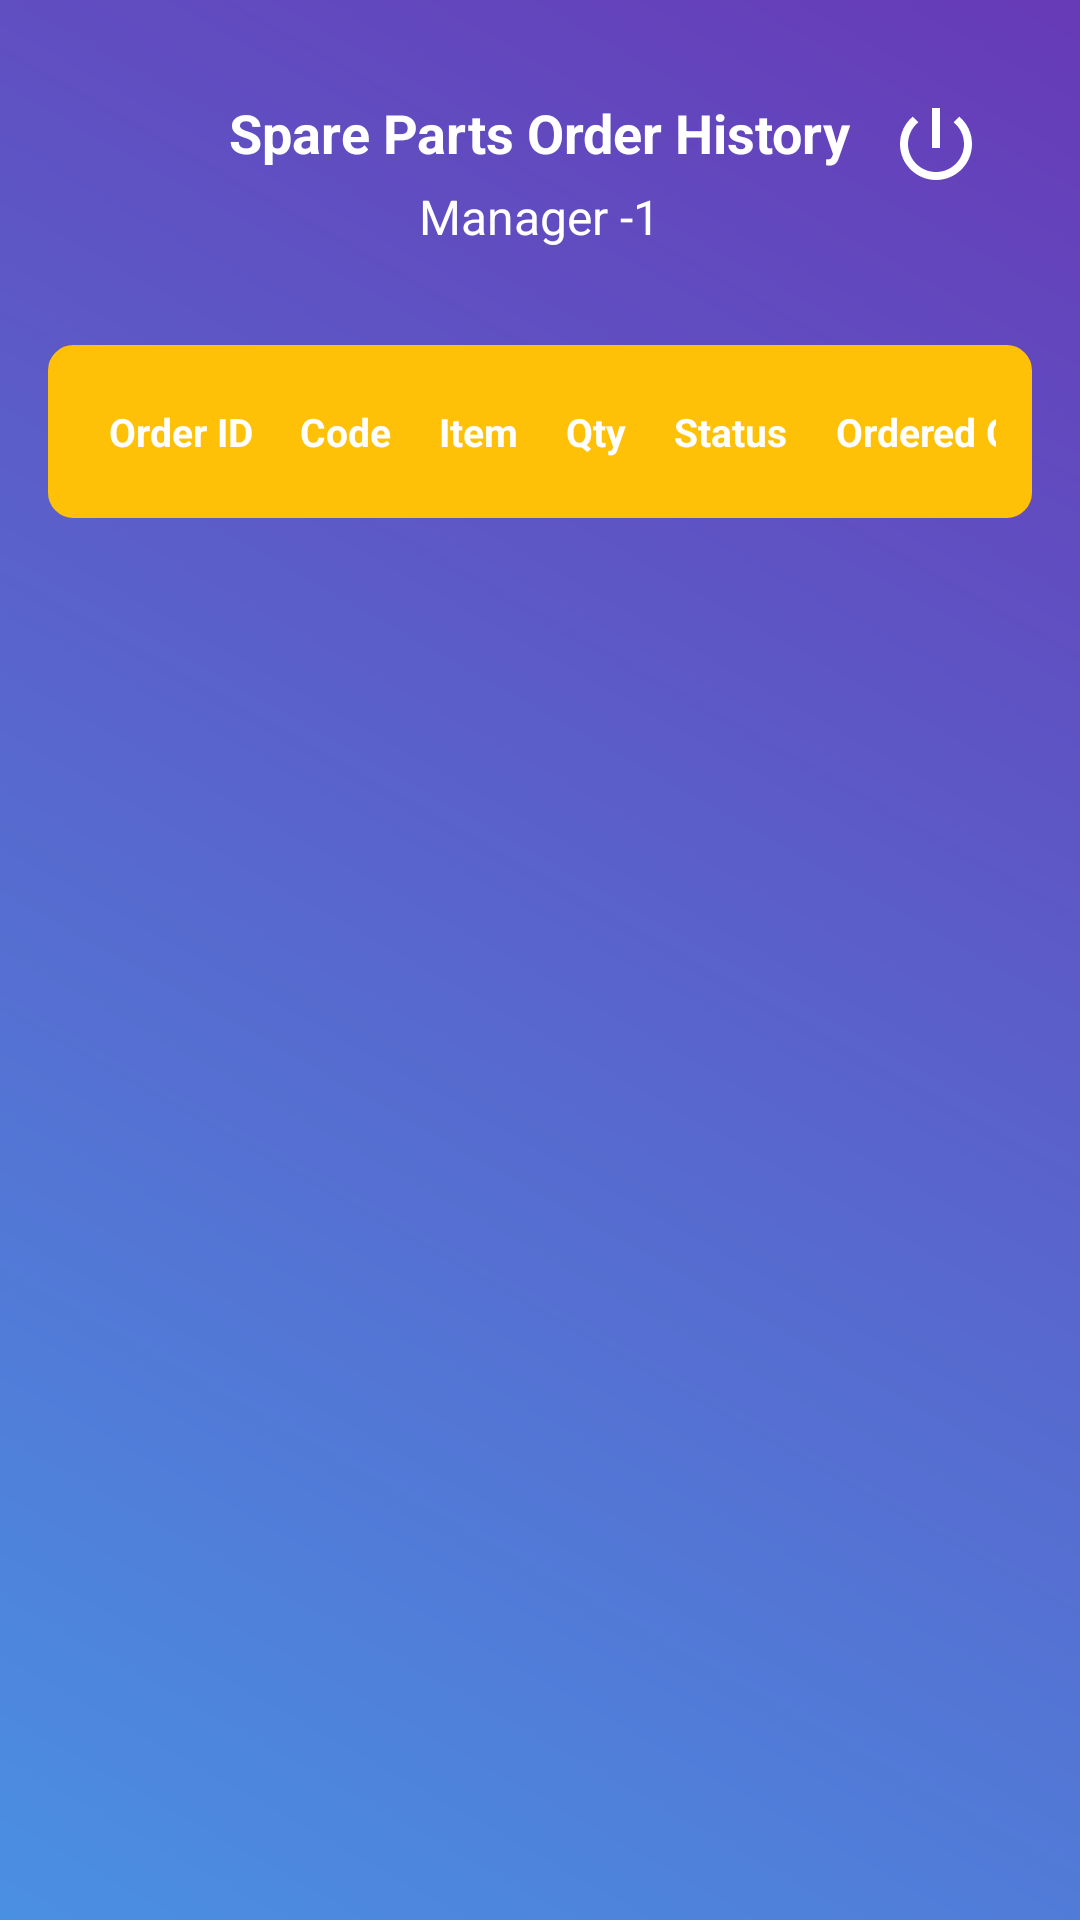

Layout XML and referenced resources for this Android screen:
<!-- AndroidManifest.xml: application theme Theme.AppCompat.DayNight.DarkActionBar -->
<!-- res/layout/activity_spare_parts_order_history.xml -->
<?xml version="1.0" encoding="utf-8"?>
<RelativeLayout xmlns:android="http://schemas.android.com/apk/res/android"
    xmlns:app="http://schemas.android.com/apk/res-auto"
    xmlns:tools="http://schemas.android.com/tools"
    android:id="@+id/main"
    android:layout_width="match_parent"
    android:layout_height="match_parent"
    android:background="@drawable/main_frame_bg"
    android:padding="16dp"
    tools:context=".Spare_Parts_Order_History_Activity">

    
    <RelativeLayout
        android:id="@+id/headerLayout"
        android:layout_width="match_parent"
        android:layout_height="wrap_content"
        android:padding="16dp">

        
        <ImageView
            android:id="@+id/backButton"
            android:layout_width="32dp"
            android:layout_height="32dp"
            android:src="@drawable/back_btn"
            android:layout_alignParentStart="true"
            app:tint="#FFFFFF" />

        
        <TextView
            android:id="@+id/title"
            android:layout_width="wrap_content"
            android:layout_height="wrap_content"
            android:text="Spare Parts Order History"
            android:textColor="#FFFFFF"
            android:textSize="18sp"
            android:textStyle="bold"
            android:layout_centerHorizontal="true" />

        
        <TextView
            android:id="@+id/profileRole"
            android:layout_width="wrap_content"
            android:layout_height="wrap_content"
            android:text="Manager -1"
            android:textColor="#FFFFFF"
            android:textSize="16sp"
            android:layout_below="@id/title"
            android:layout_centerHorizontal="true"
            android:layout_marginTop="5dp"/>

        
        <ImageView
            android:id="@+id/logoutButton"
            android:layout_width="32dp"
            android:layout_height="32dp"
            android:src="@drawable/power_btn"
            android:layout_alignParentEnd="true"
            app:tint="#FFFFFF" />
    </RelativeLayout>

    
    <ScrollView
        android:id="@+id/scrollView"
        android:layout_below="@id/headerLayout"
        android:layout_width="match_parent"
        android:layout_height="match_parent"
        android:layout_marginTop="16dp">

        <LinearLayout
            android:layout_width="match_parent"
            android:layout_height="wrap_content"
            android:orientation="vertical">

            
            <TableLayout
                android:id="@+id/orderHistoryTable"
                android:layout_width="match_parent"
                android:layout_height="wrap_content"
                android:stretchColumns="0,1,2,3,4,5,6"
                android:background="@drawable/input_background"
                android:backgroundTint="#FFC107"
                android:padding="12dp">

                
                <TableRow>

                    <TextView
                        android:text="Order ID"
                        android:textColor="#FFFFFF"
                        android:textStyle="bold"
                        android:gravity="center"
                        android:textSize="13sp"
                        android:padding="8dp" />

                    <TextView
                        android:text="Code"
                        android:textColor="#FFFFFF"
                        android:textStyle="bold"
                        android:gravity="center"
                        android:textSize="13sp"
                        android:padding="8dp" />

                    <TextView
                        android:text="Item"
                        android:textColor="#FFFFFF"
                        android:textStyle="bold"
                        android:gravity="center"
                        android:textSize="13sp"
                        android:padding="8dp" />

                    <TextView
                        android:text="Qty"
                        android:textColor="#FFFFFF"
                        android:textStyle="bold"
                        android:gravity="center"
                        android:textSize="13sp"
                        android:padding="8dp" />

                    <TextView
                        android:text="Status"
                        android:textColor="#FFFFFF"
                        android:textStyle="bold"
                        android:gravity="center"
                        android:textSize="13sp"
                        android:padding="8dp" />

                    <TextView
                        android:text="Ordered On"
                        android:textColor="#FFFFFF"
                        android:textStyle="bold"
                        android:gravity="center"
                        android:textSize="13sp"
                        android:padding="8dp" />

                    <TextView
                        android:text="Confirmed On"
                        android:textColor="#FFFFFF"
                        android:textStyle="bold"
                        android:gravity="center"
                        android:textSize="13sp"
                        android:padding="8dp" />

                </TableRow>

                

            </TableLayout>
        </LinearLayout>
    </ScrollView>
</RelativeLayout>
<!-- resources referenced by this layout -->
<resources>
  <!-- drawable input_background (drawable) -->
  <?xml version="1.0" encoding="utf-8"?>
  <shape xmlns:android="http://schemas.android.com/apk/res/android">
      <solid android:color="#FFFFFF" />
      <stroke android:width="1dp" android:color="#B0BEC5" />
      <corners android:radius="8dp" />
      <padding
          android:left="12dp"
          android:top="12dp"
          android:right="12dp"
          android:bottom="12dp" />
  </shape>
  <!-- drawable main_frame_bg (drawable) -->
  <?xml version="1.0" encoding="utf-8"?>
  <layer-list xmlns:android="http://schemas.android.com/apk/res/android">
      <item>
          <shape android:shape="rectangle">
              <gradient
                  android:startColor="#4A90E2"
                  android:endColor="#673AB7"
                  android:angle="45"/>
  
          </shape>
      </item>
  </layer-list>
  <!-- drawable power_btn (drawable) -->
  <vector xmlns:android="http://schemas.android.com/apk/res/android" android:height="24dp" android:tint="#000000" android:viewportHeight="24" android:viewportWidth="24" android:width="24dp">
  
      <path android:fillColor="@android:color/white" android:pathData="M13,3h-2v10h2L13,3zM17.83,5.17l-1.42,1.42C17.99,7.86 19,9.81 19,12c0,3.87 -3.13,7 -7,7s-7,-3.13 -7,-7c0,-2.19 1.01,-4.14 2.58,-5.42L6.17,5.17C4.23,6.82 3,9.26 3,12c0,4.97 4.03,9 9,9s9,-4.03 9,-9c0,-2.74 -1.23,-5.18 -3.17,-6.83z"/>
  
  </vector>
</resources>
